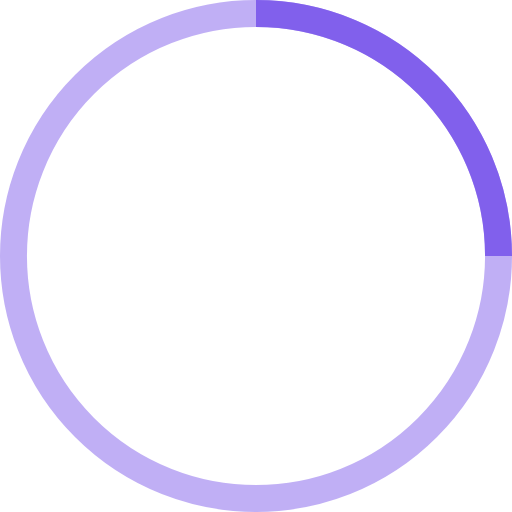
t = 0.00 s
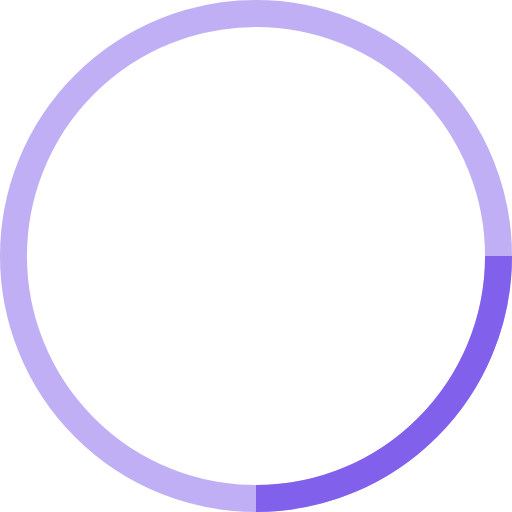
t = 0.25 s
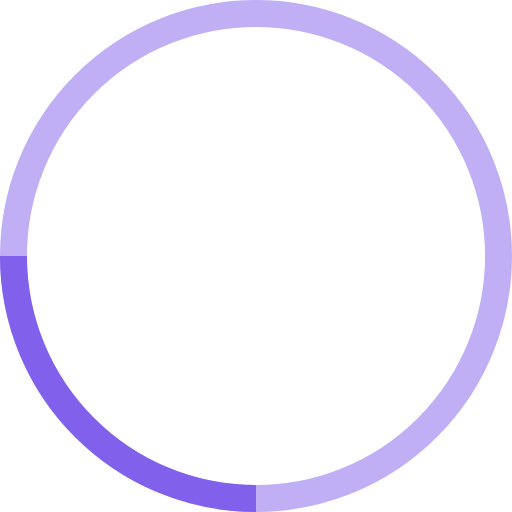
t = 0.50 s
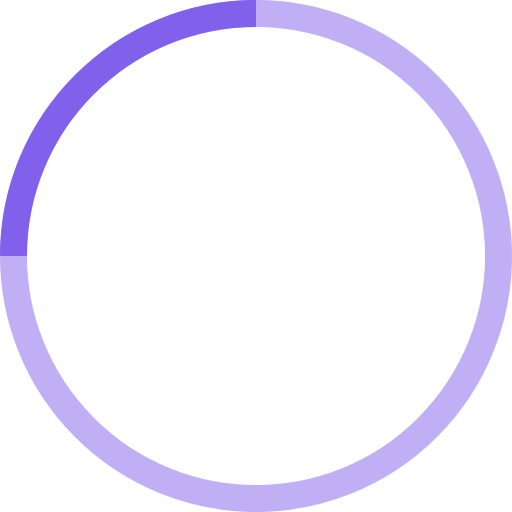
t = 0.75 s

The animated SVG that drew these frames (rendered in a browser with its animation timeline set to each time). Animation: 1 SMIL element (animateTransform=1); one cycle of 1.00 s, repeats indefinitely.

<svg width="38" height="38" viewBox="0 0 38 38" xmlns="http://www.w3.org/2000/svg" stroke="#8160ec">
    <g fill="none" fill-rule="evenodd">
        <g transform="translate(1 1)" stroke-width="2">
            <circle stroke-opacity=".5" cx="18" cy="18" r="18"/>
            <path d="M36 18c0-9.94-8.06-18-18-18">
                <animateTransform
                    attributeName="transform"
                    type="rotate"
                    from="0 18 18"
                    to="360 18 18"
                    dur="1s"
                    repeatCount="indefinite"/>
            </path>
        </g>
    </g>
</svg>